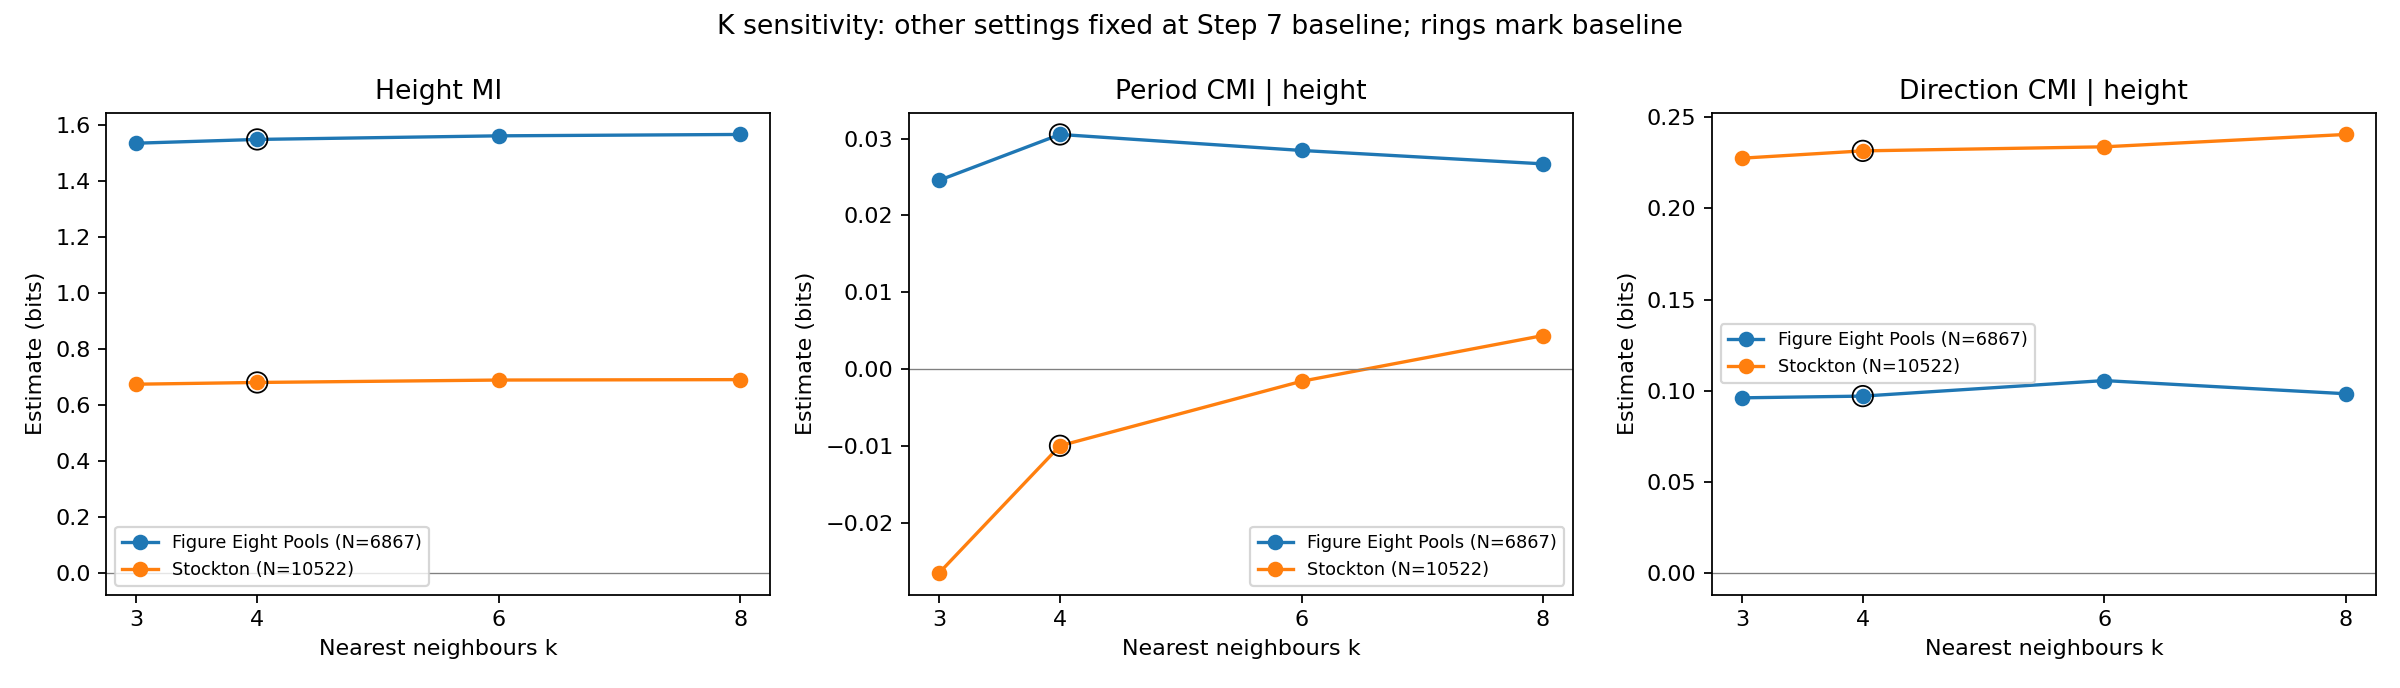

The table this chart was drawn from, first rows:
site, analysis, cohort, measure, measure_name, sample_size, k, lag_hours, theiler_hours, nats, bits, x_dimensions, y_dimensions, condition_dimensions, theiler_ticks, index_unit_hours, NORMALISE, NORM_TYPE, USE_GPU, noise_std, noise_seed, threads, jidt_commit, jidt_jar_sha256
figure_eight_pools, k, original_cleaned, height_mi, I(Ho;Hn), 6867, 3, 0.0, 45.0, 1.064, 1.534, 1, 1, 0, 45, 1.0, True, MAX_NORM, False, 1e-08, 20261031, 1, 1ca832235e64ae5b3a482dc0ead6f9b2ff2a0456, 48ef14fbbb4f69397a1ccdc4a3963d6a1db85efa…
figure_eight_pools, k, original_cleaned, period_cmi, I(Tp_o;Hn|Ho), 6867, 3, 0.0, 45.0, 0.01703, 0.02458, 1, 1, 1, 45, 1.0, True, MAX_NORM, False, 1e-08, 20261031, 1, 1ca832235e64ae5b3a482dc0ead6f9b2ff2a0456, 48ef14fbbb4f69397a1ccdc4a3963d6a1db85efa…
figure_eight_pools, k, original_cleaned, direction_cmi, I((Dx,Dy);Hn|Ho), 6867, 3, 0.0, 45.0, 0.06658, 0.09606, 2, 1, 1, 45, 1.0, True, MAX_NORM, False, 1e-08, 20261031, 1, 1ca832235e64ae5b3a482dc0ead6f9b2ff2a0456, 48ef14fbbb4f69397a1ccdc4a3963d6a1db85efa…
figure_eight_pools, k, original_cleaned, height_mi, I(Ho;Hn), 6867, 4, 0.0, 45.0, 1.073, 1.548, 1, 1, 0, 45, 1.0, True, MAX_NORM, False, 1e-08, 20261031, 1, 1ca832235e64ae5b3a482dc0ead6f9b2ff2a0456, 48ef14fbbb4f69397a1ccdc4a3963d6a1db85efa…
figure_eight_pools, k, original_cleaned, period_cmi, I(Tp_o;Hn|Ho), 6867, 4, 0.0, 45.0, 0.02117, 0.03054, 1, 1, 1, 45, 1.0, True, MAX_NORM, False, 1e-08, 20261031, 1, 1ca832235e64ae5b3a482dc0ead6f9b2ff2a0456, 48ef14fbbb4f69397a1ccdc4a3963d6a1db85efa…
figure_eight_pools, k, original_cleaned, direction_cmi, I((Dx,Dy);Hn|Ho), 6867, 4, 0.0, 45.0, 0.06724, 0.097, 2, 1, 1, 45, 1.0, True, MAX_NORM, False, 1e-08, 20261031, 1, 1ca832235e64ae5b3a482dc0ead6f9b2ff2a0456, 48ef14fbbb4f69397a1ccdc4a3963d6a1db85efa…
figure_eight_pools, k, original_cleaned, height_mi, I(Ho;Hn), 6867, 6, 0.0, 45.0, 1.082, 1.561, 1, 1, 0, 45, 1.0, True, MAX_NORM, False, 1e-08, 20261031, 1, 1ca832235e64ae5b3a482dc0ead6f9b2ff2a0456, 48ef14fbbb4f69397a1ccdc4a3963d6a1db85efa…
figure_eight_pools, k, original_cleaned, period_cmi, I(Tp_o;Hn|Ho), 6867, 6, 0.0, 45.0, 0.01972, 0.02846, 1, 1, 1, 45, 1.0, True, MAX_NORM, False, 1e-08, 20261031, 1, 1ca832235e64ae5b3a482dc0ead6f9b2ff2a0456, 48ef14fbbb4f69397a1ccdc4a3963d6a1db85efa…
figure_eight_pools, k, original_cleaned, direction_cmi, I((Dx,Dy);Hn|Ho), 6867, 6, 0.0, 45.0, 0.07315, 0.1055, 2, 1, 1, 45, 1.0, True, MAX_NORM, False, 1e-08, 20261031, 1, 1ca832235e64ae5b3a482dc0ead6f9b2ff2a0456, 48ef14fbbb4f69397a1ccdc4a3963d6a1db85efa…
figure_eight_pools, k, original_cleaned, height_mi, I(Ho;Hn), 6867, 8, 0.0, 45.0, 1.085, 1.566, 1, 1, 0, 45, 1.0, True, MAX_NORM, False, 1e-08, 20261031, 1, 1ca832235e64ae5b3a482dc0ead6f9b2ff2a0456, 48ef14fbbb4f69397a1ccdc4a3963d6a1db85efa…
figure_eight_pools, k, original_cleaned, period_cmi, I(Tp_o;Hn|Ho), 6867, 8, 0.0, 45.0, 0.01851, 0.02671, 1, 1, 1, 45, 1.0, True, MAX_NORM, False, 1e-08, 20261031, 1, 1ca832235e64ae5b3a482dc0ead6f9b2ff2a0456, 48ef14fbbb4f69397a1ccdc4a3963d6a1db85efa…
figure_eight_pools, k, original_cleaned, direction_cmi, I((Dx,Dy);Hn|Ho), 6867, 8, 0.0, 45.0, 0.06814, 0.0983, 2, 1, 1, 45, 1.0, True, MAX_NORM, False, 1e-08, 20261031, 1, 1ca832235e64ae5b3a482dc0ead6f9b2ff2a0456, 48ef14fbbb4f69397a1ccdc4a3963d6a1db85efa…
stockton, k, original_cleaned, height_mi, I(Ho;Hn), 10522, 3, 0.0, 45.0, 0.467, 0.6737, 1, 1, 0, 45, 1.0, True, MAX_NORM, False, 1e-08, 20261031, 1, 1ca832235e64ae5b3a482dc0ead6f9b2ff2a0456, 48ef14fbbb4f69397a1ccdc4a3963d6a1db85efa…
stockton, k, original_cleaned, period_cmi, I(Tp_o;Hn|Ho), 10522, 3, 0.0, 45.0, -0.01838, -0.02652, 1, 1, 1, 45, 1.0, True, MAX_NORM, False, 1e-08, 20261031, 1, 1ca832235e64ae5b3a482dc0ead6f9b2ff2a0456, 48ef14fbbb4f69397a1ccdc4a3963d6a1db85efa…
stockton, k, original_cleaned, direction_cmi, I((Dx,Dy);Hn|Ho), 10522, 3, 0.0, 45.0, 0.1578, 0.2276, 2, 1, 1, 45, 1.0, True, MAX_NORM, False, 1e-08, 20261031, 1, 1ca832235e64ae5b3a482dc0ead6f9b2ff2a0456, 48ef14fbbb4f69397a1ccdc4a3963d6a1db85efa…
stockton, k, original_cleaned, height_mi, I(Ho;Hn), 10522, 4, 0.0, 45.0, 0.4713, 0.6799, 1, 1, 0, 45, 1.0, True, MAX_NORM, False, 1e-08, 20261031, 1, 1ca832235e64ae5b3a482dc0ead6f9b2ff2a0456, 48ef14fbbb4f69397a1ccdc4a3963d6a1db85efa…
stockton, k, original_cleaned, period_cmi, I(Tp_o;Hn|Ho), 10522, 4, 0.0, 45.0, -0.006919, -0.009982, 1, 1, 1, 45, 1.0, True, MAX_NORM, False, 1e-08, 20261031, 1, 1ca832235e64ae5b3a482dc0ead6f9b2ff2a0456, 48ef14fbbb4f69397a1ccdc4a3963d6a1db85efa…
stockton, k, original_cleaned, direction_cmi, I((Dx,Dy);Hn|Ho), 10522, 4, 0.0, 45.0, 0.1605, 0.2316, 2, 1, 1, 45, 1.0, True, MAX_NORM, False, 1e-08, 20261031, 1, 1ca832235e64ae5b3a482dc0ead6f9b2ff2a0456, 48ef14fbbb4f69397a1ccdc4a3963d6a1db85efa…
stockton, k, original_cleaned, height_mi, I(Ho;Hn), 10522, 6, 0.0, 45.0, 0.4773, 0.6886, 1, 1, 0, 45, 1.0, True, MAX_NORM, False, 1e-08, 20261031, 1, 1ca832235e64ae5b3a482dc0ead6f9b2ff2a0456, 48ef14fbbb4f69397a1ccdc4a3963d6a1db85efa…
stockton, k, original_cleaned, period_cmi, I(Tp_o;Hn|Ho), 10522, 6, 0.0, 45.0, -0.0011, -0.001588, 1, 1, 1, 45, 1.0, True, MAX_NORM, False, 1e-08, 20261031, 1, 1ca832235e64ae5b3a482dc0ead6f9b2ff2a0456, 48ef14fbbb4f69397a1ccdc4a3963d6a1db85efa…
stockton, k, original_cleaned, direction_cmi, I((Dx,Dy);Hn|Ho), 10522, 6, 0.0, 45.0, 0.1621, 0.2338, 2, 1, 1, 45, 1.0, True, MAX_NORM, False, 1e-08, 20261031, 1, 1ca832235e64ae5b3a482dc0ead6f9b2ff2a0456, 48ef14fbbb4f69397a1ccdc4a3963d6a1db85efa…
stockton, k, original_cleaned, height_mi, I(Ho;Hn), 10522, 8, 0.0, 45.0, 0.4783, 0.6901, 1, 1, 0, 45, 1.0, True, MAX_NORM, False, 1e-08, 20261031, 1, 1ca832235e64ae5b3a482dc0ead6f9b2ff2a0456, 48ef14fbbb4f69397a1ccdc4a3963d6a1db85efa…
stockton, k, original_cleaned, period_cmi, I(Tp_o;Hn|Ho), 10522, 8, 0.0, 45.0, 0.003024, 0.004362, 1, 1, 1, 45, 1.0, True, MAX_NORM, False, 1e-08, 20261031, 1, 1ca832235e64ae5b3a482dc0ead6f9b2ff2a0456, 48ef14fbbb4f69397a1ccdc4a3963d6a1db85efa…
stockton, k, original_cleaned, direction_cmi, I((Dx,Dy);Hn|Ho), 10522, 8, 0.0, 45.0, 0.1668, 0.2406, 2, 1, 1, 45, 1.0, True, MAX_NORM, False, 1e-08, 20261031, 1, 1ca832235e64ae5b3a482dc0ead6f9b2ff2a0456, 48ef14fbbb4f69397a1ccdc4a3963d6a1db85efa…
